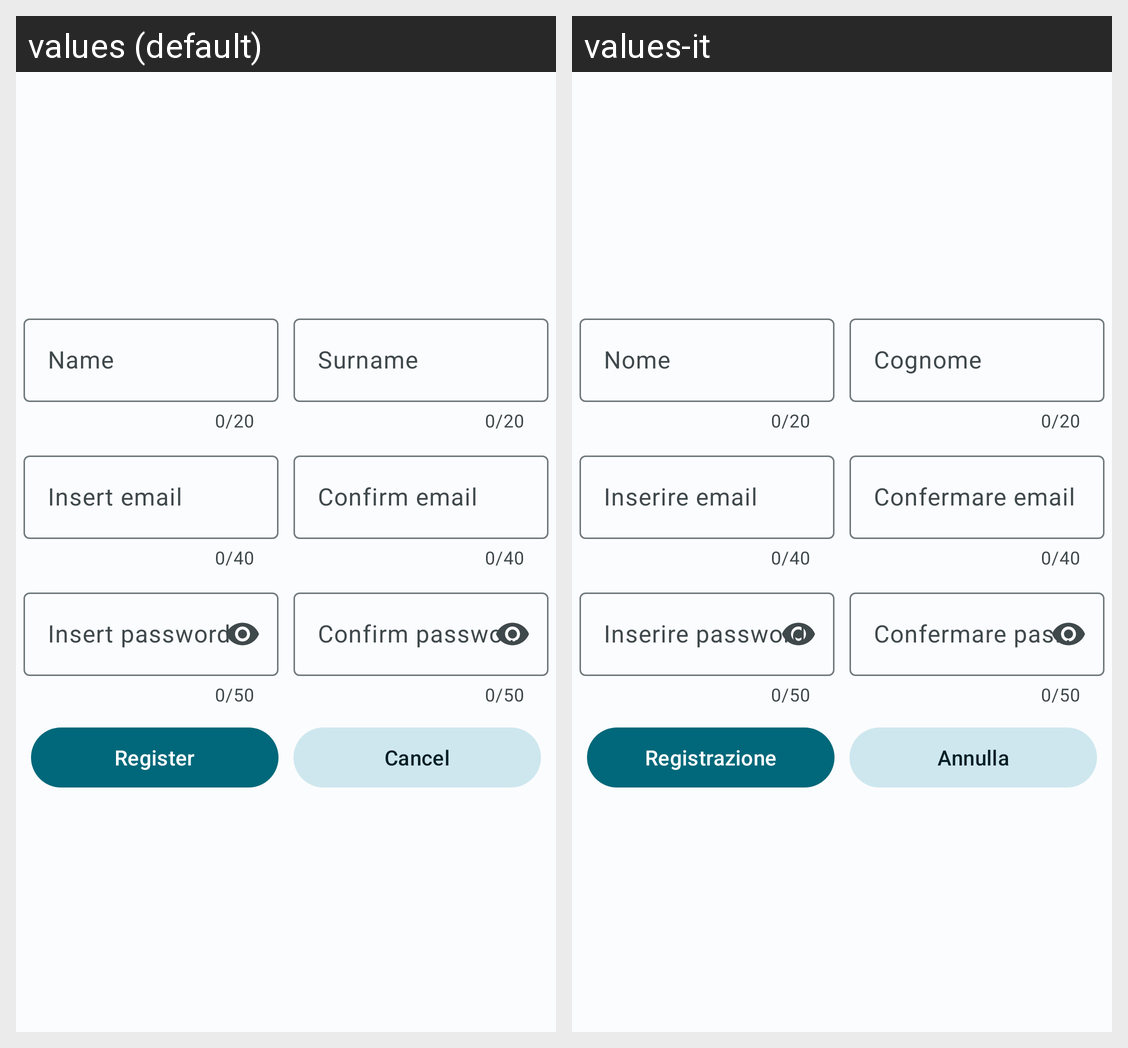

For this localized Android screen grid, give each drawn string resource with its value in every locale shown.
Android screen res/layout/fragment_registration.xml rendered under 2 locales, left to right: values (default), values-it. Device: Nexus 5 (rendered at 1080×1920; each locale shown at half size, 540×960, under a caption strip naming it); theme Theme.ProgettoSIMAndroid.
Strings drawn on this screen, with the default value and each locale's value (text and hints the layout hard-codes, and strings that could not be matched under every locale, appear in the picture but are not listed):

user_name
  values: Name
  values-it: Nome

user_surname
  values: Surname
  values-it: Cognome

registration_email
  values: Insert email
  values-it: Inserire email

registration_confirm_email
  values: Confirm email
  values-it: Confermare email

registration_password
  values: Insert password
  values-it: Inserire password

registration_password_confirm
  values: Confirm password
  values-it: Confermare password

registration_button
  values: Register
  values-it: Registrazione

registration_cancel
  values: Cancel
  values-it: Annulla
